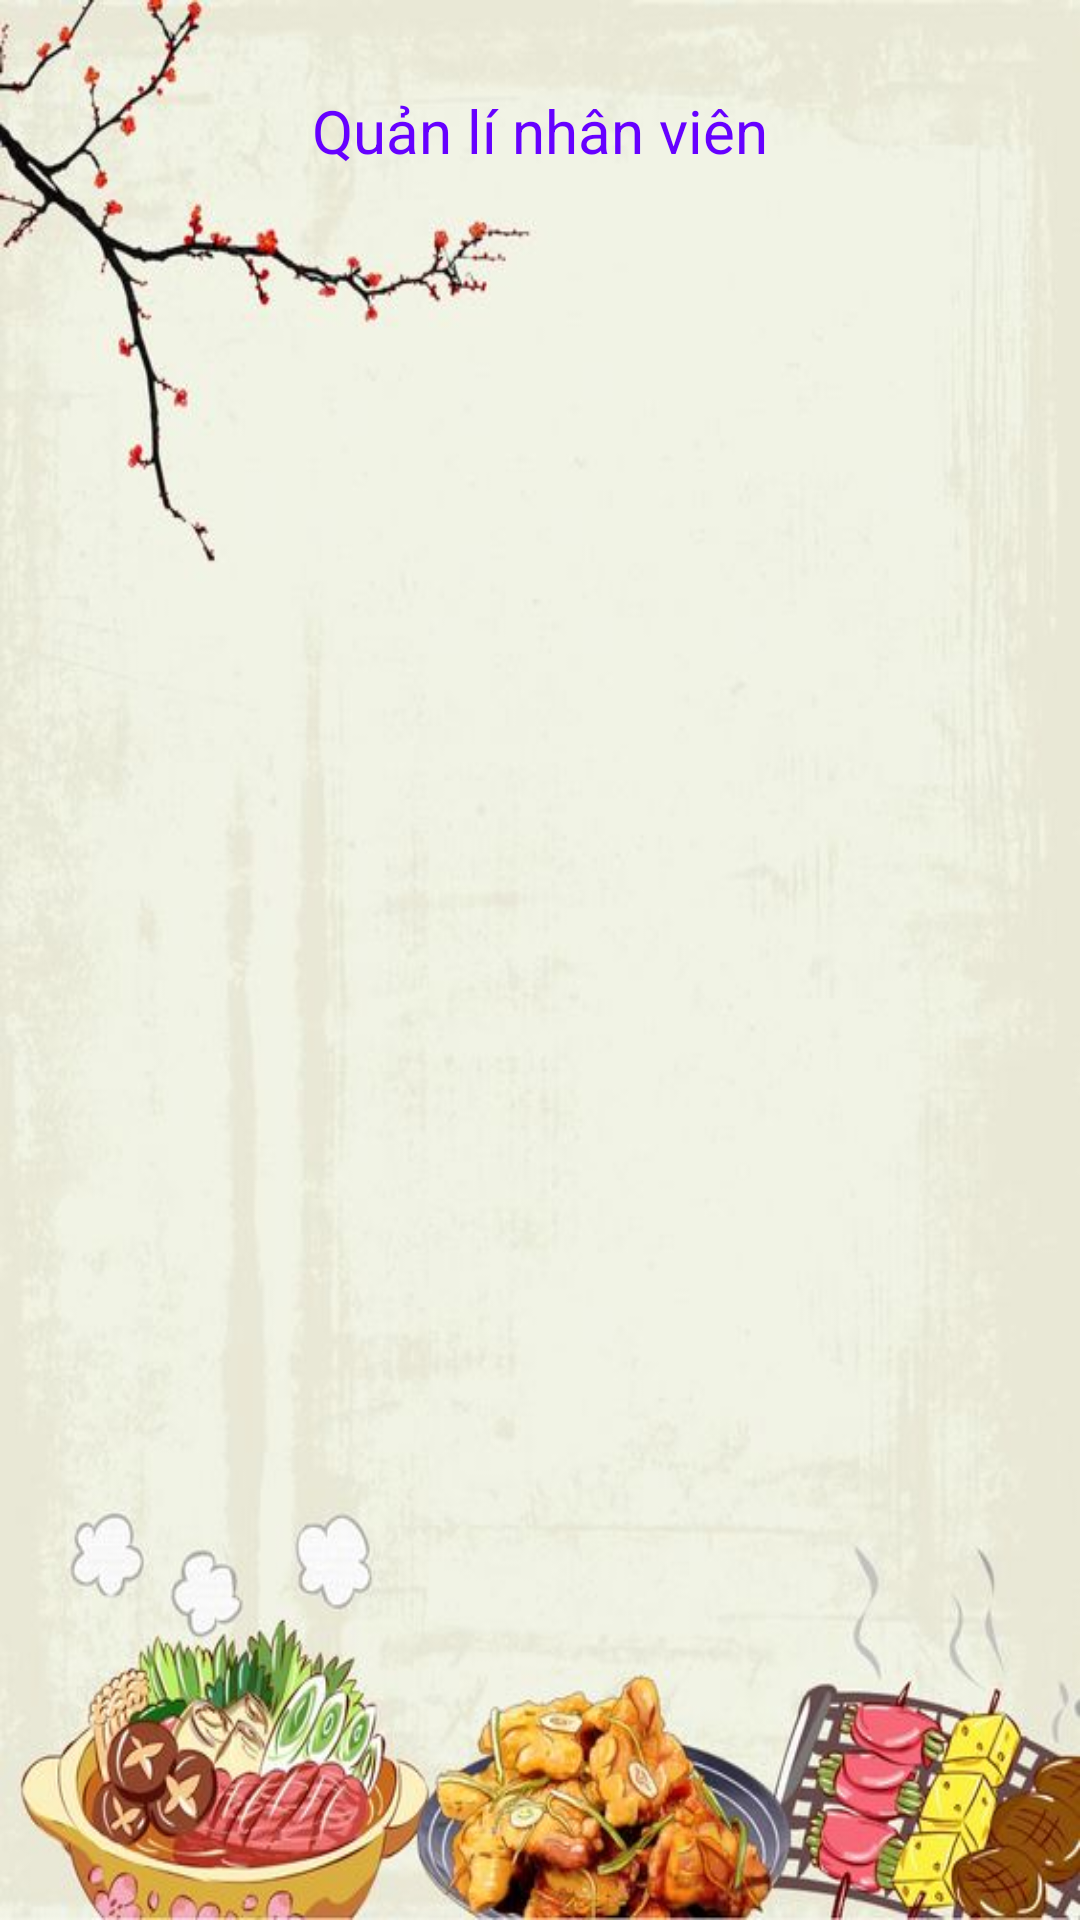

The Android layout XML behind this screen, and the referenced resources:
<!-- AndroidManifest.xml: application theme Theme.FoodStorezz -->
<!-- res/layout/fragment_staff.xml -->
<?xml version="1.0" encoding="utf-8"?>
<LinearLayout xmlns:android="http://schemas.android.com/apk/res/android"
    android:layout_width="match_parent"
    android:layout_height="match_parent"
    android:orientation="vertical"
    android:layout_margin="10dp"
    android:background="@drawable/bgstaff"
    >
    <TextView
        android:layout_width="match_parent"
        android:layout_height="wrap_content"
        android:text="@string/title_staff_management"
        android:textSize="20sp"
        android:layout_marginTop="30dp"
        android:textColor="@color/blue"
        android:textAlignment="center"
        />
    <androidx.recyclerview.widget.RecyclerView
        android:id="@+id/rcv_staff"
        android:layout_width="match_parent"
        android:layout_height="match_parent"
        android:layout_marginTop="120dp"
        android:outlineAmbientShadowColor="@color/black"
        />
</LinearLayout>
<!-- resources referenced by this layout -->
<resources>
  <color name="black">#FF000000</color>
  <color name="blue">#6600FF</color>
  <!-- drawable bgstaff: jpg bitmap (drawable, 48573 bytes) -->
  <string name="title_staff_management">Quản lí nhân viên</string>
  <style name="Theme.FoodStorezz" parent="Base.Theme.FoodStorezz" />
  <style name="Base.Theme.FoodStorezz" parent="Theme.Material3.DayNight.NoActionBar">
          
          
      </style>
</resources>
